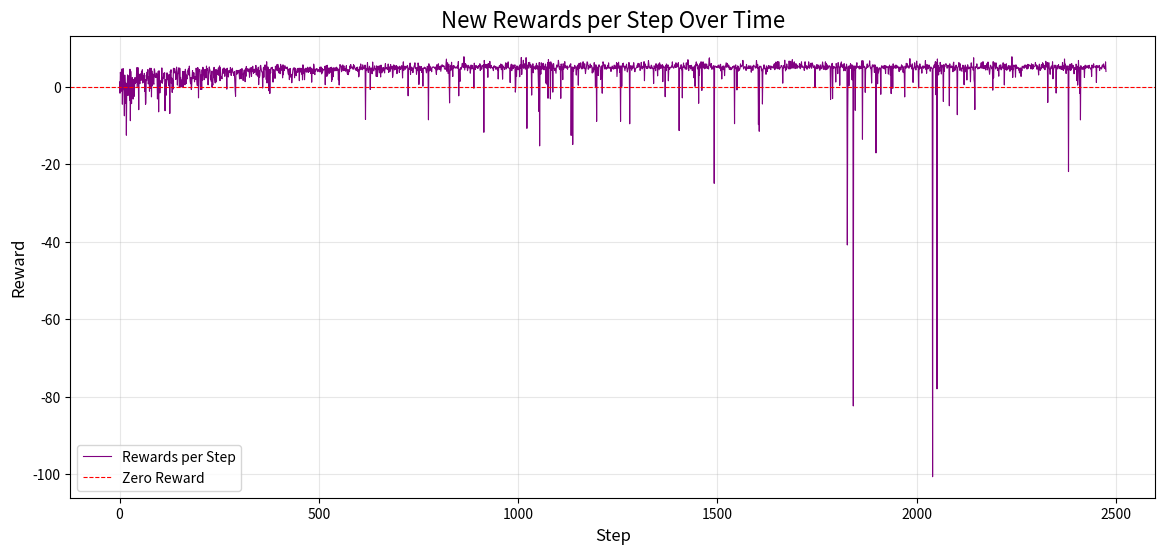

Python code for this plot:
import matplotlib.pyplot as plt

# 새롭게 주어진 reward 데이터 리스트
#1~200000timesteps
#new_rewards = [4.38, 3.78, -2.26, -1.41, 1.9, 1.41, -1.08, -7.81, 1.55, 3.77, -7.02, -1.05, 1.4, 2.34, -5.74, 2.68, -1.12, -4.15, 1.48, 3.52, -0.0, 0.3, 4.57, 2.94, -4.89, 0.69, -7.31, 2.95, -6.6, 1.42, 2.49, -4.54, -3.69, 3.11, 3.22, -13.23, -4.79, 1.36, 3.98, -7.1, 2.15, -2.96, 2.91, -1.46, 0.89, -0.38, 0.54, 4.2, -4.9, 4.75, -5.04, 0.86, 0.22, -2.55, -0.28, 2.96, 3.75, -0.29, 3.58, 2.69, 2.72, 4.48, 2.15, -16.59, 3.36, 4.92, 5.21, -2.07, -0.81, 3.2, 0.68, 1.52, 0.93, 2.04, 3.79, -1.29, -15.34, 5.04, 1.94, -0.02, 1.04, 1.1, 2.0, -11.17, 4.08, -0.69, 1.92, 2.83, 2.12, 2.18, 2.79, 1.93, -3.25, 4.63, 3.91, 2.96, 3.49, 2.9, -0.66, 0.46, 2.19, 3.29, -1.02, 0.03, -0.52, 3.78, 3.34, 2.5, 4.91, 1.12, -4.62, 0.78, 2.42, 3.06, 1.55, 1.46, -10.0, 1.16, -9.63, -3.85, 1.89, 0.67, -28.87, 0.14, 0.84, 3.16, -0.22, 3.92, -19.2, -4.27, 3.11, -3.62, -2.19, 4.13, 1.32, 2.67, -8.71, 0.6, -20.35, -18.26, 4.79, 4.81, 2.04, 2.39, 3.28, 0.83, 4.39, -15.51, 1.5, -4.34, 1.77, 4.4, -12.95, -11.8, 2.51, -3.95, 2.34, -10.64, -0.01, 1.4, 0.35, 1.2, 2.75, -7.35, 0.79, 3.63, -7.76, 2.21, 5.17, 3.57, 2.62, 4.76, 0.02, -17.49, -16.72, 1.44, 4.19, -4.52, 4.81, -0.37, 3.01, 2.69, 3.95, 0.2, -4.69, 4.02, 4.19, 2.56, 4.76, 3.66, 4.28, -14.78, 3.42, 3.64, 2.94, -23.91, 4.68, -5.54, 3.46, 2.36, 4.82, -24.03, -60.09, 3.25, -1.75, 4.19, 0.86, -21.38, 1.93, -24.25, -6.26, -1.4, 3.93, -1.64, 4.37, -5.56, 1.67, 2.75, 4.06, 0.4, 4.0, -4.32, -1.58, 5.06, -0.45, 0.11, 4.36, 0.57, -2.75, 2.68, -1.63, -7.31, -12.52, -1.63, 3.61, 1.05, 4.4, -4.74, 5.12, -22.23, 4.9, 2.33, -8.28, 3.96, -11.97, -12.26, 2.66, -19.32, 4.16, -0.46, 2.45, 4.83, -0.8, 1.78, -0.97, 4.47, 3.41, 2.15, 4.44, 3.22, 2.15, 3.36, -11.78, -35.82, 1.73, -14.09, 4.69, 0.29, 4.85, -1.57, 3.08, -37.72, 1.72, 2.39, 4.0, -2.39, -5.38, 1.82, 2.05, 2.51, -2.54, -0.07, 1.97, -7.44, 3.51, 3.65, 3.75, 3.39, 3.35, -8.76, 4.38, 1.73, -23.76, 1.67, -1.05, 0.11, 4.71, -1.81, 2.28, 1.77, -5.35, -3.37, -0.0, 2.97, 2.34, 4.48, -20.57, 0.52, 4.87, -38.92, 0.68, 3.04, -9.59, -6.0, 0.24, -26.64, 0.06, -9.94, 3.64, -16.46, 4.39, 4.56, 1.5, -4.16, 3.78, 5.08, 4.31, 4.67, 5.1, 4.75, -0.4, 3.58, 4.36, 3.52, 2.05, 0.32, 4.01, 4.65, -13.33, -7.95, 4.93, 2.16, 4.24, 4.92, 5.3, 5.31, 4.33, 4.86, 4.64, 3.69, 3.94, 4.61, -13.68, -11.09, 4.57, 0.26, -10.43, 3.8, -5.56, 4.7, 4.24, 4.52, 5.1, -13.29, -2.17, -5.63, 1.63, -5.82, -2.92, -13.53, -40.27, -3.66, -7.67, -26.8, 4.13, -18.52, 3.05, -8.41, 4.91, -15.62, 5.18, 4.83, 4.68, -3.39, 5.29, -21.69, 4.18, -20.99, -0.06, -12.46, -32.44, -1.37, 5.38, 1.97, 4.83, 4.21, -3.5, 4.23, 5.1, 0.12, 4.04, -17.66, 4.42, -15.14, 5.06, -1.38, -15.53, 5.77, 2.73, 3.8, 5.12, 2.61, -0.82, 5.21, 4.12, 1.79, -2.92, 1.03, 4.58, 3.23, 5.18, 4.6, 1.19, -8.26, -0.99, -3.08, 3.96, -21.04, -1.57, -5.48, 2.53, 4.98, 3.6, 0.05, 4.94, -23.39, 0.61, 4.57, 5.37, 3.94, -17.28, 4.58, -41.45, -13.33, -10.69, 4.96, 5.61, 5.44, -38.29, 3.21, -2.25, 1.6, 5.36, 4.4, 2.73, 4.04, 4.73, 4.91, -0.09, 5.13, 1.3, 4.36, 1.27, 4.66, -4.09, 4.83, 5.09, 4.97, -47.16, -40.48, 5.21, -19.71, 4.93, -5.36, 5.19, 1.82, 1.33, 4.73, 4.54, 2.48, 5.47, 2.31, 5.74, -35.89, 4.64, 4.64, -16.95, -79.84, 5.11, 5.09, 5.49, 6.31, 4.11, -3.36, -12.07, 5.1, 4.92, -8.36, -7.1, 4.64, 4.83, 4.65, 4.54, 5.81, 4.93, 5.76, 4.63, 4.76, -8.77, 4.71, 4.53, 4.85, 5.37, 5.38, 5.73, -59.04, 5.94, -0.46, 5.26, 5.12, 4.24, 5.97, 5.72, 3.37, -26.8, 4.43, 5.73, 4.57, 5.38, 5.87, -5.47, 4.98, -13.27, 5.53, 5.43, 4.32, -8.84, -4.7, 2.28, 5.18, 2.27, 5.47, 5.72, 2.3, 0.48, 5.45, 4.53, 4.83, 5.46, 5.13, 6.25, -16.6, 4.86, 1.56, 5.3, 4.84, -17.39, 4.89, 6.6, 1.31, 5.51, -0.97, -11.73, -12.81, 1.28, 5.09, 5.77, 3.97, 4.52, 5.1, 6.42, 4.89, 2.98, 5.53, 5.15, 5.74, 5.45, 4.85, 5.48, 4.28, 4.43, 4.49, 5.46, 4.32, 4.48, 4.91, 4.57, 5.18, 5.1, -1.96, 5.18, 5.37, 5.49, 3.2, 5.09, 0.21, 5.18, -11.7, 5.79, 4.28, 5.1, 4.52, -1.24, 5.11, 4.74, 5.19, 2.68, 4.85, 4.77, 2.85, 5.7, 4.59, 4.39, 5.09, 1.97, 5.45, 5.14, 4.36, -7.12, 5.02, 4.7, -4.92, 2.15, 0.43, 5.45, -2.85, 4.7, -2.52, 4.27, 5.35, 5.44, 4.68, 5.78, 2.1, 5.13, -24.62, 4.62, 4.54, 5.46, 5.05, 4.78, 4.57, -1.13, 3.09, 5.52, 4.88, 0.93, 4.83, 4.83, 6.49, 5.47, 3.83, 7.21, -3.21, 4.93, 5.1, 6.13, 4.6, 1.44, 4.86, -19.98, 4.42, 5.57, 0.47, 3.6, 4.9, 4.89, 4.39, 5.47, 5.63, 4.68, -4.05, 6.18, -20.23, -8.84, -11.58, 5.18, 5.41, 4.1, -5.2, 4.64, 4.94, 4.63, 5.91, 4.74, 5.17, 4.48, 5.46, 5.97, 5.47, 1.42, 4.87, 4.67, 4.25, -3.97, 5.04, 4.88, 5.75, 3.99, 5.11, 1.26, -6.37, 6.59, -3.41, 4.6, -4.46, 5.21, -15.26, 4.83, 4.26, 1.6, 5.83, 4.64, 5.0, 4.84, 5.09, 5.81, 3.74, 5.46, 4.65, 4.92, 5.74, 4.63, 4.93, 5.32, 3.38, 5.72, 6.09, 5.46, 4.2, 4.84, 4.05, 5.72, 5.0, 4.86, 5.18, 4.6, 3.01, 4.29, 5.57, -3.61, 5.51, 4.92, 4.85, 6.22, 4.87, 3.96, 2.85, 5.13, -11.89, 4.86, 6.2, 5.1, 4.86, 4.58, 5.03, -3.72, -0.3, 5.48, 5.31, 5.46, -16.59, -6.13, 4.83, 3.88, 5.09, -0.52, 4.42, 5.72, 4.92, 5.09, 4.6, 4.95, 4.7, 5.51, 4.73, 5.21, 5.77, 4.6, 4.46, 0.96, 1.49, -8.34, 5.1, 5.14, 4.3, 5.55, 5.46, 5.55, 4.15, 4.88, 2.28, 2.69, 5.72, -3.9, 4.62, 5.99, 5.96, 5.73, 4.83, 5.46, 3.73, 5.42, 5.86, 1.74, 4.89, 5.38, 3.16, 4.96, 5.45, 5.54, 6.8, 1.98, 3.21, 4.81, 5.25, 4.66, 4.88, 4.74, 4.69, 5.43, 3.96, 5.33, 3.19, 2.31, 4.7, 5.0, 4.72, 3.62, 4.83, 4.83, 5.31, 4.86, 5.44, 2.96, 4.97, 5.35, 5.08, 5.48, 3.32, 6.04, -2.12, 5.83, 5.62, 5.99, 4.67, 4.45, 5.97, 5.71, 5.1, 6.62, 4.64, 4.83, 2.73, 7.22, 4.66, 5.2, 4.89, 4.01, 3.8, 5.01, 4.61, 5.75, 5.11, 4.8, 6.15, 4.96, 5.01, 5.16, 5.88, 4.67, 5.02, 5.27, 4.37, 4.86, 6.0, 4.45, 6.34, 4.93, 6.25, 4.86, 4.92, 5.2, 5.82, 5.18, 5.94, 5.48, -3.03, 5.7, 4.87, 5.46, 4.68, 3.75, 4.91, 5.21, 6.51, 5.09, 2.24, 5.13, 6.23, 4.57, 5.05, 4.57, 5.72, 2.95, 5.63, 5.04, 5.24, -36.77, 4.93, 5.36, 5.7, 5.02, 5.36, -8.38, 5.1, 3.62, 4.74, 5.34, 5.12, 5.29, 5.18, 5.48, 5.36, 3.22, 4.88, 4.84, 5.07, 5.1, 6.35, 5.5, 6.64, 5.09, 4.9, 4.83, 4.67, 6.3, 5.1, 5.21, 5.25, 0.36, 6.0, 4.85, 5.36, 6.27, 6.65, 3.7, 6.16, 5.54, 4.84, 5.14, 4.84, 1.19, 3.53, 2.44, 4.83, 5.34, 5.76, 4.86, 5.15, 3.42, 5.1, 5.13, 5.18, -3.5, 4.58, 4.81, 5.94, 5.54, 4.57, 4.85, 5.45, 5.38, 5.67, 5.06, -1.36, 6.0, 6.96, 5.18, 6.28, 5.67, -17.03, 4.85, 4.84, -80.42, 2.0, 5.83, 5.95, -7.43, 5.09, 5.22, 4.49, 4.87, 5.97, 5.71, 5.12, 4.85, 4.84, 4.5, 5.1, 4.83, 6.79, 4.11, 5.71, 5.4, 5.09, 5.1, 5.1, 5.03, 4.17, 5.09, -0.13, 6.3, 4.77, 5.39, 5.1, 5.16, 5.38, 3.55, 5.62, -2.34, 3.68, 0.59, 5.09, 5.09, 5.35, 4.66, 5.09, 4.57, 5.44, 4.57, 4.26, 4.81, 4.4, 1.7, 4.36, 4.66, 5.11, 5.13, 4.66, 4.85, 4.99, 4.84, -0.22, 4.17, 4.12, 5.58, 4.48, 5.36, 4.17, 3.95, 4.89, 4.85, 5.09, 5.51, 4.84, 5.18, 5.11, -14.31, 5.73, 5.69, 5.46, 5.35, -2.45, 6.92, 4.41, 3.98, 4.32, -2.48, 5.09, 4.83, 4.63, 4.83, 4.88, 6.61, 5.74, 4.71, 4.97, 4.84, 5.52, 4.61, 5.9, 4.96, 5.11, 4.28, 4.83, 4.57, 3.07, 5.19, 5.41, 4.04, 6.23, 4.96, 6.23, 4.59, 6.4, 5.92, 5.05, 5.1, 4.62, 5.64, 6.55, 5.54, 0.22, 5.32, 5.8, 3.85, 4.86, -9.22, 6.24, 5.11, 5.96, 5.14, 5.65, 5.17, 6.22, -9.19, 4.83, 5.96, 4.95, 4.83, 5.4, -3.79, 5.18, 5.12, 4.84, 6.11, 4.96, 5.7, 5.13, 5.09, 5.14, 5.03, 5.35, 5.18, 5.19, 5.19, 4.83, 5.13, 5.09, 5.12, 4.84, 5.24, 5.0, 4.74, 5.2, 4.32, 5.75, 5.12, 4.39, 5.19, 4.12, 3.72, 3.1, 4.59, 6.45, 0.59, 4.76, 5.97, 4.32, 5.72, 5.97, -0.92, 1.57, 6.37, 4.58, 5.97, 4.95, 4.04, 4.09, 4.83, 4.38, 5.09, 6.32, 5.13, 5.1, 4.92, 5.72, 5.44, 5.46, 4.57, 6.36, 5.75, 5.65, 4.91, 3.74, 6.54, 2.78, 5.18, 6.11, 5.09, 4.83, 7.21, 5.5, 6.72, 5.9, 4.57, 4.83, 4.57, 3.72, 5.86, 4.95, 4.74, 5.36, 5.06, 5.09, 2.22, 5.54, 7.15, 4.7, 5.47, -0.94, 5.37, 7.37, -0.68, -9.67, 5.38, 5.37, 5.36, 4.6, 4.57, 5.8, 5.01, 4.84, 4.65, 4.83, 5.12, 4.14, 4.83, 5.65, -0.21, 4.83, 4.71, 4.94, 2.59, -22.12, 4.19, 3.51, 3.69, 6.18, 4.92, 4.84, 5.36, 5.48, 4.83, 5.18, 5.59, 5.15, 5.2, 5.51, 5.09, 4.57, 5.16, 4.56, 5.15, 6.42, 6.24, 4.72, 4.5, 4.85, 5.18, -29.43, 5.05, 4.92, 5.92, 3.85, 5.37, 6.51, 3.58, 3.2, 4.92, 5.22, 4.83, 4.08, 4.83, 4.09, 6.09, 5.84, -12.96, 4.99, 4.85, 4.84, 4.65, 1.53, 5.48, 4.22, 4.68, 5.1, 5.71, 5.62, 5.01, 3.82, 4.64, 0.52, 4.49, 5.63, 0.24, 5.49, -21.02, 4.24, 3.6, -6.4, 5.0, 1.44, 4.84, 1.37, 4.26, 5.37, 4.59, 4.42, 4.83, 5.13, 4.7, 6.16, 3.88, 4.67, 4.68, 5.11, 4.8, 5.74, 5.1, 4.84, 5.09, 6.59, 4.57, 1.45, 3.14, -0.49, -30.36, 4.83, 5.48, 4.2, 5.35, 4.57, 4.93, 3.37, 5.32, 3.98, 5.09, 4.83, 4.99, 5.35, 5.25, 4.75, -24.57, 5.35, 4.96, -33.38, 5.1, 4.94, 5.44, 5.09, 4.64, 4.71, 4.83, 4.94, 4.83, 5.36, 5.0, 5.94, 4.83, 4.07, 5.12, 5.09, 5.62, 5.73, 4.46, 6.21, 4.83, 4.86, 4.6, 5.82, 5.0, 3.93, 4.86, 5.62, 5.09, 6.53, 4.58, 4.63, 4.41, 2.21, 4.84, 2.91, 4.61, 3.94, 5.09, -8.05, 3.28, 5.45, 4.85, 5.66, 5.45, 5.84, 5.18, 5.1, 6.39, 4.54, 4.84, 4.64, 6.08, 4.84, 4.95, 5.1, 5.18, 5.23, 5.54, 4.97, 3.02, 6.26, 4.13, 4.69, 4.83, 6.23, 5.09, 4.94, 3.84, 5.23, 6.54, 5.37, 5.13, 4.74, 5.34, 4.55, 5.11, 5.57, 4.57, 4.57, 4.57, 5.11, 5.48, 5.8, 4.91, 4.88, 6.02, 4.2, 6.14, 3.35, 5.44, 5.39, 4.83, 6.31, 4.86, 5.47, 6.0, 5.78, -1.91, 1.79, 5.48, 5.45, 5.38, 4.47, 5.48, 6.13, 5.25, 4.86, 7.26, 3.79, 4.57, 5.23, 5.98, 5.09, -4.6, 4.83, 5.72, 6.09, 6.49, 6.24, 5.47, 5.37, 6.1, 4.89, 5.37, 5.09, 5.07, 5.67, 4.48, -1.94, 5.09, 4.99, -12.36, 5.46, 4.83, 5.11, 5.89, 4.17, -2.48, 5.19, 5.37, 5.46, 5.96, 5.23, 4.52, -28.45, 4.85, 6.24, 5.97, 4.85, 5.13, 4.43, 5.1, 4.79, 4.92, 5.31, 5.51, 5.27, -2.54, 5.44, 5.09, 4.75, 6.57, 5.68, -0.04, 5.16, 5.78, 5.68, 4.95, 5.06, 5.02, 2.99, 5.1, 2.82, 6.0, -9.72, 5.87, 4.92, 4.47, 4.57, 5.44, 5.36, 4.0, 4.84, 4.92, 0.67, 5.52, 6.75, 3.93, 5.09, 4.57, 5.1, -1.11, 4.87, 5.67, 5.13, 4.8, 4.89, 6.28, 5.35, 5.44, 5.99, 4.47, 4.83, 5.66, 6.06, 5.19, 6.43, 4.83, 4.83, 4.86, -6.86, 5.45, 5.06, 4.86, 4.85, 5.09, 5.16, 5.74, 5.5, 4.54, 5.46, 5.37, 4.91, 5.11, 5.71, 5.58, 6.29, 2.51, 5.35, 4.85, 4.84, 5.72, 5.4, 5.93, 5.01, 4.63, 5.99, 4.89, 6.6, 4.74, 5.11, 5.36, 4.83, 0.71, 5.09, 6.93, 5.15, 5.35, 4.57, 5.54, 5.18, 5.81, 5.15, -9.29, 4.83, 5.35, 4.71, 4.84, 4.83, 5.44, -8.33]
new_rewards = [1.27, -1.61, 3.8, 2.27, -1.09, 3.36, 4.65, -4.45, 3.95, 4.74, -0.44, -1.1, -7.45, 3.08, 0.61, -4.19, 1.01, -12.47, -0.41, -0.49, 3.11, -2.21, 2.8, 2.88, 2.1, -3.39, 4.59, -8.72, 4.03, 0.25, -4.31, 1.44, 2.4, -2.37, -3.13, 1.58, 1.99, -2.4, 2.38, 0.85, 2.33, 1.15, 2.15, 4.96, 0.05, 2.62, 5.0, 1.94, -5.87, 3.3, 1.3, 0.86, 2.79, 3.39, 1.7, 4.02, 2.31, 4.45, 1.02, 1.44, 2.93, 1.3, 3.51, -1.14, 1.96, -4.51, -4.13, 3.05, 1.64, 3.85, 2.24, 4.5, 0.78, 2.26, 2.61, -1.1, 4.86, -0.32, 0.31, 4.83, -2.56, 4.14, 0.31, 3.37, 3.15, 1.03, 0.7, 4.69, 4.36, 2.57, 2.79, 2.43, 3.59, 3.44, 2.33, -3.1, 2.12, 4.05, -6.43, 4.18, 2.53, -1.55, 0.47, 1.42, 1.67, 1.2, 4.92, 0.95, 1.41, 2.51, 2.23, 3.56, 2.74, 3.67, -6.15, 0.87, 1.9, -2.12, 2.59, 3.65, 1.88, 3.28, 1.58, 0.54, 0.25, 3.14, -6.85, 4.02, 3.66, 4.45, 0.91, 2.32, -1.41, 1.88, -0.58, 4.75, 4.84, 3.65, 4.74, 3.69, 3.78, 1.93, 3.97, 5.13, 3.97, 0.48, 3.27, 3.52, 4.92, 4.91, -0.05, 4.84, 0.66, 2.47, 0.02, 1.81, 0.78, -0.01, 3.78, 4.03, -0.11, 2.49, 3.94, 3.19, 0.56, 4.57, 2.36, 0.86, 3.07, 2.04, 3.96, 4.23, 4.45, 4.78, 3.07, 5.39, 2.95, 1.5, 0.84, 2.42, -0.67, 0.62, 2.78, 4.25, 2.13, 2.84, 3.72, 3.45, 1.32, 2.62, 2.21, 1.93, 4.85, 3.97, 1.65, 0.39, 5.02, 4.73, -2.82, 4.13, 4.27, 4.52, 3.81, -0.63, 0.34, 3.17, -0.65, 4.45, 1.65, 5.1, 4.22, 3.37, 1.87, 2.12, 4.51, 3.03, 4.39, 2.31, 5.41, 4.27, 4.76, 4.65, 0.54, 3.14, 3.82, 5.18, 4.57, 4.35, 1.99, 2.86, 1.44, 4.07, -0.06, 1.26, 0.48, 4.2, 2.54, 5.07, 2.14, 1.76, 1.02, 4.49, 4.45, 1.3, 4.4, 3.22, 3.23, 4.23, 4.91, 3.0, 5.14, 5.45, 1.61, 4.94, 2.52, 2.69, 2.41, 2.11, 3.49, 4.67, 3.52, 4.17, 4.92, 4.57, 2.74, 4.06, 4.52, 4.64, 4.2, -0.56, 4.85, 3.36, 4.16, 2.58, 3.81, 4.26, 4.04, 3.74, 5.04, 4.47, 2.97, 4.43, 4.22, 4.87, 3.7, 3.66, 3.26, 2.93, 4.0, 1.33, -0.87, -2.41, 3.83, 4.28, 3.26, 4.26, 3.46, 3.75, 3.95, 4.28, 3.48, 2.07, 4.24, 4.53, 2.39, 2.12, 3.98, 4.75, 3.45, 3.13, 1.68, 3.5, 4.2, 4.41, 4.06, 1.36, 4.82, 2.73, 5.3, 4.41, 4.74, 4.44, 4.0, 3.94, 4.66, 4.61, 2.51, 3.47, 4.95, 4.19, 4.36, 2.75, 5.05, 4.03, 5.35, 4.2, 3.5, 4.3, 4.6, 3.74, 4.45, 4.34, 5.57, 3.09, 4.66, 4.33, 2.79, 3.5, 5.11, 0.61, 4.18, 2.49, 2.99, 5.37, 5.58, 4.89, 4.12, 3.88, 3.86, -0.28, 3.33, 4.96, 2.49, 5.2, 4.53, 5.71, 4.46, 5.01, 1.9, 6.51, 1.03, 3.74, 5.18, 4.7, -0.97, 3.33, 4.45, -1.68, 4.46, 3.59, 4.96, 4.79, 4.73, 5.1, 4.35, 1.25, 3.58, 4.49, 3.74, 3.47, 2.21, 5.35, 4.57, 4.44, 5.71, 4.22, 4.18, 5.83, 5.14, 5.1, 3.6, 4.83, 4.04, 3.42, 5.85, 4.27, 4.83, 5.4, 5.27, 2.35, 5.72, 3.15, 5.28, 4.25, 5.45, 5.49, 5.1, 4.84, 4.67, 5.1, 4.92, 5.13, 4.08, 3.41, 3.16, 4.64, 1.89, 4.47, 4.79, 3.22, 2.5, 3.24, 1.08, 2.39, 3.59, 4.48, 4.82, 4.49, 4.97, 2.37, 4.7, 4.83, 4.06, 2.89, 3.73, 4.02, 4.7, 3.79, 4.83, 4.27, 4.66, 1.62, 4.86, 3.84, 4.52, 4.83, 4.13, 3.27, 4.73, 1.83, 5.72, 4.97, 3.45, 4.68, 1.86, 3.94, 3.94, 4.84, 4.83, 4.24, 3.79, 4.73, 5.1, 4.76, 3.76, 4.83, 4.23, 3.98, 5.15, 4.39, 3.46, 4.85, 1.23, 4.2, 3.47, 4.68, 3.49, 5.91, 5.29, 3.6, 3.18, 4.6, 4.07, 4.58, 4.65, 4.76, 4.56, 3.95, 4.22, 4.47, 4.32, 3.98, 5.08, 3.84, 5.14, 4.62, 5.13, 3.36, 4.83, 3.68, 4.19, 4.5, 4.44, 4.42, 4.57, 5.33, 0.58, 4.82, 5.47, 4.64, 2.73, 5.61, 3.14, 4.42, 4.68, 4.91, 3.51, 4.86, 3.75, 4.93, 4.57, 5.11, 1.4, 4.92, 1.89, 4.7, 2.66, 4.97, 4.92, 4.8, 4.13, 4.92, 4.83, 4.23, 5.11, 4.21, 4.92, 4.56, 4.69, 1.85, 4.43, 0.5, 4.68, 5.79, 5.51, 5.56, 4.52, 3.94, 5.32, 5.47, 5.69, 4.2, 5.23, 5.44, 4.83, 4.23, 4.65, 4.07, 5.0, 5.51, 4.21, 3.61, 3.23, 4.49, 3.18, 3.74, 4.42, 4.05, 5.45, 4.85, 5.78, 4.92, 5.1, 4.99, 4.83, 5.17, 4.56, 5.78, 5.02, 5.46, 5.11, 4.57, 4.68, 4.31, 4.25, 5.05, 4.41, 5.12, 4.01, 4.42, 2.6, 3.09, 5.18, 4.4, 4.96, 5.95, 5.2, 4.65, 4.9, 4.44, 5.71, 4.99, 4.83, 4.63, 5.24, 4.88, 5.66, -8.4, 3.67, 4.73, 4.25, 4.98, 6.27, 4.64, 3.76, 4.39, 4.83, 5.35, 4.64, -0.66, 4.85, 4.82, 4.89, 3.51, 3.41, 6.44, 4.52, 4.24, 4.14, 4.84, 5.45, 4.68, 4.57, 4.79, 2.71, 5.45, 4.5, 2.71, 4.85, 5.38, 4.49, 4.57, 3.66, 5.48, 4.66, 2.57, 5.65, 4.89, 3.63, 4.84, 4.04, 4.99, 4.44, 4.93, 4.02, 3.62, 5.23, 6.05, 4.66, 5.01, 4.83, 4.61, 4.84, 4.47, 5.93, 3.74, 4.94, 5.18, 3.93, 4.32, 5.81, 4.72, 5.18, 4.67, 5.38, 2.49, 3.1, 5.1, 5.71, 5.21, 4.4, 5.44, 5.14, 4.57, 5.52, 5.5, 3.44, 4.64, 5.25, 5.13, 4.84, 4.85, 3.74, 5.37, 4.85, 4.49, 4.69, 5.14, 5.5, 5.03, 2.32, 5.15, 6.49, 4.27, 4.91, 4.83, 5.38, 4.58, 5.1, 4.85, 5.2, 5.18, 5.56, 5.25, -2.29, 4.67, 4.91, 4.57, 5.04, 6.19, 3.24, 5.19, 5.11, 4.24, 4.98, 4.59, 3.7, 4.81, 4.73, 5.44, 5.52, 6.24, 4.89, 4.8, 5.03, 3.23, 4.03, 4.89, 4.23, 6.2, 5.5, 0.65, 3.52, 5.38, 4.93, 4.24, 4.81, 5.28, 3.75, 4.38, 4.83, 0.21, 4.87, 4.85, 4.9, 5.13, 4.77, 4.97, 4.74, 4.18, 3.64, 4.72, 5.35, 5.18, 3.18, -8.49, 5.99, 4.15, 5.32, 5.37, 4.96, 4.27, 4.81, 3.93, 5.09, 5.15, 5.1, 5.09, 5.2, 5.1, 5.09, 4.8, 4.68, 5.16, 3.92, 3.22, 5.73, 4.47, 4.44, 5.71, 5.99, 4.83, 4.48, 5.18, 4.66, 5.42, 4.04, 4.83, 5.49, 5.72, 5.68, 5.25, 5.46, 5.25, 5.45, 4.84, 4.59, 4.57, 4.58, 5.79, 7.2, 4.06, 4.83, 6.24, 3.5, 4.84, 5.86, 1.7, -4.12, 3.72, 5.46, 4.27, 5.11, 6.38, 4.49, 4.57, 2.7, 5.52, 4.91, 5.36, 5.44, 5.1, 4.83, 4.99, 5.15, 5.18, 4.91, 4.83, 5.45, 4.89, 6.57, -2.3, 4.61, 3.79, 1.42, 4.95, 4.98, 4.57, 4.94, 5.46, 6.11, 5.21, 5.11, 4.98, 7.81, 5.9, 4.39, 5.35, 6.06, 5.12, 5.15, 5.7, 5.14, 4.2, 4.66, 5.59, 5.48, 4.92, 5.1, 5.09, 3.56, 4.51, 5.68, 4.85, 4.65, 5.46, 5.57, 4.84, 4.59, -0.33, 6.15, 4.83, 4.49, 4.54, 5.55, 5.19, 5.37, 5.01, 5.12, 4.76, 5.47, 5.15, 5.56, 5.45, 6.0, 4.23, 5.61, 4.57, 4.72, 4.66, 5.51, 5.44, 5.37, 5.75, -11.71, 6.85, 5.65, 5.18, 5.1, 5.81, 4.84, 4.87, 5.81, 5.37, 2.49, 6.05, 5.18, 5.24, 5.09, 6.61, 4.89, 4.84, 5.59, 5.09, 4.99, 4.92, 5.09, 4.6, 4.21, 5.41, 5.11, 5.44, 5.2, 5.23, 4.57, 5.09, 5.18, 5.01, 4.39, 5.1, 2.05, 4.61, 5.14, 5.49, 5.19, 5.04, 5.92, 4.98, 4.47, 5.85, 5.09, 2.02, 5.44, 5.22, 5.09, 4.92, 4.5, 4.57, 5.74, 6.24, 4.86, 4.68, 6.02, 5.15, 5.09, 6.48, 5.09, 4.83, 4.77, 4.85, 1.15, 4.94, 5.61, 5.89, 4.21, 5.72, 5.53, 4.69, 4.83, 5.65, 5.2, 5.19, 5.72, -1.33, 0.15, 5.05, 2.74, 5.45, 5.24, 4.57, 4.44, 4.66, 5.11, 5.39, 2.64, 5.74, 4.83, 5.09, 7.62, 3.23, 5.11, 5.64, 5.18, 6.89, 4.83, 5.9, 4.99, 5.98, 4.59, 4.78, 7.57, 5.36, -10.7, 4.57, 5.64, 4.92, 6.32, 4.86, 5.73, 6.36, 5.65, 5.11, 5.71, 4.83, -2.1, 5.18, 5.11, 5.99, 3.66, 5.21, 4.65, 5.01, 4.88, 5.44, 4.57, 5.12, 6.1, 5.13, 4.64, 5.46, 4.49, 0.4, -6.31, 6.32, -15.22, 5.33, 4.92, 3.32, 6.25, 4.88, 4.57, 5.01, 6.05, 6.11, 4.72, 4.41, 5.2, 5.18, 5.72, 5.92, 0.95, 4.68, 5.18, 0.58, 6.34, -2.92, 7.08, 5.93, 5.43, 4.88, 6.36, -3.08, 6.48, 4.29, 6.06, 5.9, 5.44, -1.34, 5.21, 6.01, 4.83, 4.65, 4.26, 4.86, 4.12, 3.54, 5.12, 5.69, 5.56, 5.13, 5.58, 6.88, 6.16, 4.83, 4.57, 5.29, 5.15, -2.94, 5.94, 4.46, 5.18, 5.05, 1.89, 6.0, 4.57, 4.83, 5.31, 6.54, 5.09, 5.51, 4.92, 4.85, 5.13, 5.46, 4.57, 5.1, 5.11, 5.13, 5.09, 5.18, 5.72, 5.45, 5.99, -12.52, -0.19, 5.19, 4.57, -14.87, 5.11, 4.06, 5.02, 4.84, 5.58, 5.28, 5.09, 4.59, 3.07, 5.19, 4.52, 5.64, 5.11, 0.45, 5.36, 6.12, 4.83, 4.88, 5.1, 6.24, 5.56, 5.11, 4.63, 4.74, 5.15, 6.51, 4.9, 5.27, 4.83, 5.99, 4.57, 3.45, 4.42, 4.86, 5.62, 6.47, 6.44, 5.66, 4.57, 5.47, 5.13, 4.97, 4.88, 5.94, 5.09, 5.58, 5.46, 5.3, 3.59, 4.85, 4.92, 3.84, 4.65, 6.28, 4.5, 4.87, 0.11, 5.73, 5.17, -8.89, 4.92, 5.1, 5.12, 2.96, 5.38, 5.74, 5.45, 5.26, 5.21, 1.91, 4.2, 3.7, 5.46, -1.62, 4.57, 6.5, 6.05, 5.82, 5.18, 4.65, 5.74, 5.46, 4.84, 4.57, 5.08, 4.83, 4.83, 5.59, 4.9, 6.22, 4.91, 4.83, 4.86, 5.09, 5.09, 4.0, 4.86, 4.84, 5.4, 5.17, 4.68, 5.1, 4.61, 5.65, 5.43, 4.83, 5.42, 4.75, 5.09, 6.32, 2.69, 4.43, 6.05, 4.83, 6.39, 5.13, 5.39, 3.79, 5.18, -8.87, 5.47, 5.09, 0.14, 4.48, 6.01, 5.44, 6.16, 5.16, 5.37, 4.85, 4.21, 5.36, 4.94, 5.18, 5.88, 4.89, 3.88, 4.45, 4.85, 5.09, 6.32, 5.7, -9.52, 5.1, 4.93, 5.53, 4.86, 4.3, 4.85, 5.4, 4.84, 5.63, 6.27, 5.54, 4.4, 3.93, 4.68, 4.68, 4.86, 5.09, 5.09, 5.67, 5.09, 6.1, 5.18, 5.26, 5.99, 5.44, 4.27, 4.6, 5.16, 6.35, 5.19, 4.65, 4.74, 5.34, 5.12, 4.99, 6.54, 1.61, 5.7, 5.94, 5.24, 5.17, 4.84, 5.33, 4.73, 4.83, 5.45, 6.8, 5.97, 4.85, 5.11, 5.09, 5.09, 4.73, 5.64, 5.5, 5.09, 4.7, 4.87, 4.68, 0.88, 5.47, 5.39, 4.84, 5.18, 4.2, 6.01, 5.19, 5.65, 5.02, 2.86, 5.19, 5.96, 5.18, 4.44, 6.23, 4.96, 4.82, 5.71, 4.84, 5.04, 5.19, 5.75, 1.37, 5.45, 5.11, 5.11, 5.18, 4.87, -2.52, 5.46, 4.19, 5.95, 5.61, 5.44, 5.09, 5.71, 1.59, 4.83, 5.11, 4.57, 4.89, 5.1, 4.97, 5.0, 5.4, 5.22, 6.48, 5.1, 5.13, 4.86, 4.93, 5.19, 5.74, 5.35, 5.03, 6.24, 5.11, 5.99, 5.19, 5.7, 5.46, 6.27, 4.86, -11.26, 4.88, 4.86, 4.98, 4.83, 5.75, 4.45, 5.09, -2.83, 5.14, 5.11, 6.2, 5.1, 5.44, 5.09, 4.65, 4.6, 5.16, 6.24, 4.57, 5.91, 5.84, 7.04, 6.41, 4.22, 5.5, 5.23, 5.09, 5.51, 4.66, 4.85, 5.59, 4.94, 4.21, 5.11, 4.57, 5.14, 2.38, 5.16, 5.45, 0.14, 5.74, 5.72, 6.48, 5.48, 5.97, 4.67, 4.88, 4.7, -4.22, 5.57, 3.01, 6.0, 5.56, 4.88, 6.51, 5.99, -0.9, 5.3, 5.4, 6.49, 4.96, 4.88, 5.35, 4.68, 6.0, 5.09, 4.83, 5.11, 5.92, 4.91, 4.8, 5.36, 4.83, 4.63, 7.21, 7.52, 5.62, 5.92, 5.1, 5.72, 6.03, 4.57, 5.15, 4.87, 4.68, 5.49, 5.09, -24.9, 5.36, 5.46, 5.19, 5.19, 5.24, 5.07, 5.22, 5.03, 5.47, 5.11, 5.65, 5.14, 4.83, 4.86, 5.76, 5.86, 4.14, 5.13, 2.05, 4.83, 5.36, 4.75, 4.47, 5.45, 4.86, 2.92, 5.0, 5.13, 5.67, 6.24, 5.11, 6.1, 6.04, 5.58, 5.09, 5.67, 5.53, 4.55, 5.11, 5.11, 4.98, 4.43, 4.92, 4.64, 4.78, 5.26, 5.12, 5.19, 5.44, 4.97, -9.49, 5.45, 5.39, 5.71, 4.67, 4.9, -0.77, 3.29, 5.45, 4.06, 5.19, 4.67, 4.26, 4.58, 4.86, 5.96, 5.45, 5.21, 5.46, 5.46, 5.45, 6.86, 5.09, 4.64, 4.9, 5.22, 5.02, 5.18, 4.89, 4.27, 5.82, 4.93, 4.72, 4.8, 5.04, 5.44, 4.75, 5.45, 5.18, 4.83, 5.39, 5.45, 3.81, 4.84, 4.45, 5.35, 4.29, 5.38, 5.63, 5.37, 5.36, 5.35, 4.86, 4.93, 5.11, 6.83, 5.99, 4.86, 5.8, 5.11, -9.72, 4.96, -11.45, 5.35, 5.13, 5.29, 5.36, 5.11, 4.19, 4.57, -4.41, 3.41, 4.83, 4.83, 5.72, 4.83, 4.63, 4.77, 4.83, 3.27, 5.44, 5.14, 3.97, 4.89, 4.68, 5.5, 5.09, 5.38, 4.84, 5.45, 4.86, 4.49, 5.37, 5.09, 5.11, 5.19, 5.18, 4.84, 5.66, 5.1, 6.0, 4.46, 4.84, 5.1, 6.46, 4.84, 4.93, 5.06, 6.55, 4.65, 4.92, 6.51, 5.46, 4.57, 4.88, 4.97, 5.09, 5.55, 5.45, 5.45, 4.93, 0.98, 4.88, 4.84, 5.56, 5.1, 6.91, 5.09, 4.15, 5.14, 4.5, 5.94, 5.19, 5.13, 5.09, 4.68, 5.23, 6.7, 5.44, 4.61, 4.85, 6.62, 4.87, 5.56, 4.89, 7.04, 5.76, 4.85, 5.4, 6.24, 6.49, 5.71, 4.74, 5.96, 5.44, 5.96, 4.84, 5.65, 4.9, 5.15, 5.22, 5.18, 5.18, 6.02, 5.11, 4.7, 5.86, 5.37, 6.49, 5.03, 5.1, 5.43, 5.23, 5.11, 4.84, 4.28, 4.87, 6.51, 5.0, 5.12, 5.5, 4.88, 4.57, 5.36, 4.91, 5.09, 6.49, 5.63, 4.84, 5.62, 5.18, 5.96, 6.14, 4.83, 4.92, 6.2, 5.71, 5.68, 5.13, 5.18, 4.89, 5.46, -0.17, 4.88, 4.92, 5.38, 5.74, 4.65, 5.05, 5.73, 4.85, 5.47, 5.11, 5.02, 4.31, 5.7, 5.65, 4.68, 4.83, 4.84, 5.56, 6.46, 5.37, 4.57, 5.42, 5.29, 4.57, 4.99, 6.49, 4.42, 6.13, 5.13, 4.55, 5.7, 5.11, 4.83, 5.38, 5.45, 5.19, 5.45, 5.15, -3.25, 5.12, 4.98, 5.56, 6.11, -3.01, 4.69, 5.33, 4.79, 5.24, 5.09, 5.1, 4.88, 1.27, 6.04, 5.64, 5.11, 4.9, 3.44, 6.29, 5.31, 5.21, 4.97, 0.41, 5.18, 5.94, 5.13, 6.47, 5.51, 5.73, 4.98, 5.61, 5.35, 4.18, 6.03, 4.5, 5.11, 4.19, 5.11, 4.86, 5.89, 5.01, -40.82, -8.26, 5.14, 5.37, 0.3, 5.12, 5.45, 4.87, 6.01, 4.83, 5.71, 4.21, 1.81, 5.65, 5.09, -82.4, 4.83, 5.45, 4.27, 4.92, -6.03, 5.37, 4.81, 5.72, 6.26, 5.09, 5.3, 5.18, 5.11, 5.28, 4.64, 5.44, 4.72, 5.09, 5.12, 4.83, 6.75, 6.49, -13.5, 6.79, 5.14, 5.21, 5.14, 5.36, 5.1, -1.39, 4.83, 4.7, 5.06, 5.37, 5.96, 5.01, 5.19, 5.42, 5.45, 5.55, 6.74, 5.38, 4.85, 5.1, 4.18, 1.01, 5.21, 5.69, 5.19, 5.7, 5.45, 5.35, 3.73, 5.73, 5.47, 5.1, -17.04, 5.09, 4.96, 5.12, 0.82, 4.68, 3.63, 4.1, 4.94, 4.84, 4.91, 4.28, -1.9, 4.82, 5.46, 5.09, 5.05, 4.86, 5.46, 4.92, 4.76, 4.65, 5.56, 5.35, 3.46, 5.44, 5.1, 5.19, 5.22, 5.09, 5.18, 3.32, 5.19, 5.16, 5.65, 4.83, 3.05, 5.26, -1.71, 5.4, 5.31, 5.1, -0.35, 5.97, 4.87, 5.09, 5.45, 5.11, 4.85, 4.86, 5.69, 4.87, 5.36, 5.09, 5.42, 5.15, 4.83, 5.14, 3.98, 5.09, 4.37, 5.13, 4.4, 4.64, 5.71, 5.09, 5.44, 5.36, 3.78, 5.14, 4.2, 3.13, -2.58, 5.39, 4.79, 4.76, 6.11, 5.14, 6.03, 5.11, 5.16, 5.44, 4.91, 4.84, 5.62, 7.31, 5.36, 5.65, 5.18, 5.1, 4.64, 5.97, 4.75, 1.17, 4.24, 4.92, 5.13, 6.25, 4.85, 5.09, 4.38, 5.12, 6.68, 5.27, 5.12, 5.53, 4.98, -0.27, 5.12, 4.66, 5.96, 4.83, 4.96, 5.2, 4.83, 3.56, 5.09, 5.12, 5.47, 4.84, 5.21, 4.92, 5.21, 5.29, 6.83, 4.57, 5.09, 3.53, 5.8, 4.68, 5.45, 4.7, 5.37, 5.69, 5.13, 5.11, 4.06, 5.09, 5.14, 4.92, 4.72, 4.63, -100.68, 4.67, 5.12, 4.93, 5.68, 5.11, 5.72, 6.52, -2.01, 6.42, 5.25, -77.99, 7.23, 4.87, 5.53, 3.08, 5.03, 4.84, 4.02, 6.35, 5.63, 5.68, 3.36, 5.57, 5.29, 5.6, 4.83, -3.76, 5.75, 4.04, 5.31, 5.25, 5.9, 5.99, 5.97, 5.73, 4.87, 4.87, 5.44, 5.62, 5.21, 5.54, -4.86, 5.97, 5.03, 5.18, 4.93, 5.11, 5.45, 5.17, 5.21, 3.93, 6.02, 6.41, 4.16, 5.12, 4.3, 4.89, 5.38, 5.63, 5.1, 4.68, -7.17, 4.92, 5.21, 5.35, 6.3, 5.4, 4.32, 5.99, 5.11, 4.88, 4.09, 4.86, 4.77, 4.83, 5.63, 3.95, 5.37, 0.58, 4.83, 3.84, 5.65, 5.24, 4.15, 5.09, 1.79, 4.85, 5.73, 5.2, 4.66, 5.09, 4.79, 5.12, 5.09, 1.33, 5.13, 6.23, 5.09, 5.08, 5.11, 5.03, 4.32, 7.54, 1.88, 1.07, -5.83, 5.22, 4.94, 5.09, 5.09, 5.97, 5.09, 4.68, 4.66, 4.81, 5.11, 4.83, 5.1, 4.86, 5.24, 5.5, 6.23, 4.86, 4.92, 6.44, 4.85, 6.49, 5.14, 4.71, 5.4, 5.52, 5.12, 4.38, 5.55, 5.11, 6.0, 4.39, 4.57, 6.45, 5.2, 5.07, 4.24, 3.26, 4.58, 5.62, 5.46, 5.2, 5.09, 4.66, 5.1, -0.83, 6.54, 2.32, 5.37, 6.25, 6.18, 5.38, 4.65, 6.23, 5.09, 4.95, 5.11, 4.28, 4.89, 4.47, 2.78, 5.38, 5.62, 4.66, 5.1, 5.72, 4.42, 4.58, 5.12, 5.23, 4.9, 6.25, 4.88, 5.69, 0.51, 5.89, 5.12, 4.9, 4.51, 5.98, 4.32, 5.09, 5.08, 4.57, 5.5, 5.03, 4.84, 5.44, 4.05, 5.44, 4.37, 4.8, 4.58, 7.8, 5.18, 2.45, 4.19, 4.48, 5.67, 5.3, 5.39, 5.13, 2.54, 5.72, 5.21, 4.81, 4.86, 5.15, 4.88, 4.97, 4.36, 4.83, 3.62, 4.85, 4.85, 4.9, 2.72, 4.86, 4.2, 5.35, 5.11, 5.13, 5.38, 4.84, 4.83, 5.1, 5.71, 5.11, 5.45, 5.61, 4.76, 4.61, 5.35, 5.85, 4.83, 5.71, 5.44, 5.66, 5.49, 5.51, 5.04, 4.65, 5.98, 5.73, 5.01, 4.6, 5.78, 4.85, 5.18, 5.26, 5.37, 5.42, 6.33, 5.43, 5.71, 5.38, 4.57, 5.47, 5.1, 4.83, 3.09, 5.48, 5.89, 4.91, 4.27, 4.83, 4.59, 5.74, 5.1, 5.37, 6.25, 4.95, 5.95, 4.86, 5.59, 4.77, 4.45, 5.09, 6.64, 5.48, 5.37, 5.09, 6.31, -4.0, 4.92, 6.23, 6.24, 4.68, 4.46, 3.27, 4.87, 5.18, 5.39, 5.4, 4.65, 6.5, 2.09, 4.72, 4.58, 5.62, 5.55, 5.02, 5.14, 5.62, -1.58, 4.83, 5.14, 5.49, 4.63, 5.35, 5.76, 5.15, 5.24, 4.84, 4.65, 5.36, 5.1, 4.57, 5.35, 4.53, 6.31, 4.83, 4.27, 5.42, 4.61, 7.23, 5.27, 5.9, 5.2, 3.47, 5.37, 5.44, 4.39, 5.3, 5.44, -21.86, 4.83, 4.44, 4.83, 5.9, 4.31, 5.59, 4.39, 6.02, 4.84, 4.97, 5.57, 5.52, 5.11, 3.4, 4.94, 4.44, 4.84, 4.57, 5.89, 5.54, 1.63, 5.35, 0.47, 2.91, 6.85, 4.57, 4.83, -1.64, 5.11, -8.51, 5.49, 4.85, 4.76, 4.57, 4.59, 5.1, 4.61, 5.28, 5.11, 2.45, 5.18, 5.63, 4.83, 5.09, 5.45, 4.95, 5.1, 5.47, 5.48, 4.83, 5.09, 5.61, 5.09, 4.83, 4.85, 4.6, 4.86, 2.71, 5.67, 5.0, 5.18, 4.9, 5.98, 5.26, 5.19, 5.12, 5.18, 5.11, 5.47, 1.15, 5.44, 5.53, 5.09, 5.13, 5.1, 5.25, 5.58, 4.23, 4.66, 4.85, 4.94, 5.13, 4.63, 5.18, 5.7, 5.18, 5.27, 5.95, 5.1, 4.83, 5.36, 4.66, 6.48, 4]
print(len(new_rewards))
# 차트 생성
plt.figure(figsize=(14, 6))
plt.plot(new_rewards, label="Rewards per Step", color="purple", linewidth=0.8)
plt.axhline(0, color="red", linestyle="--", linewidth=0.8, label="Zero Reward")
plt.title("New Rewards per Step Over Time", fontsize=16)
plt.xlabel("Step", fontsize=12)
plt.ylabel("Reward", fontsize=12)
plt.legend()
plt.grid(alpha=0.3)
plt.show()
